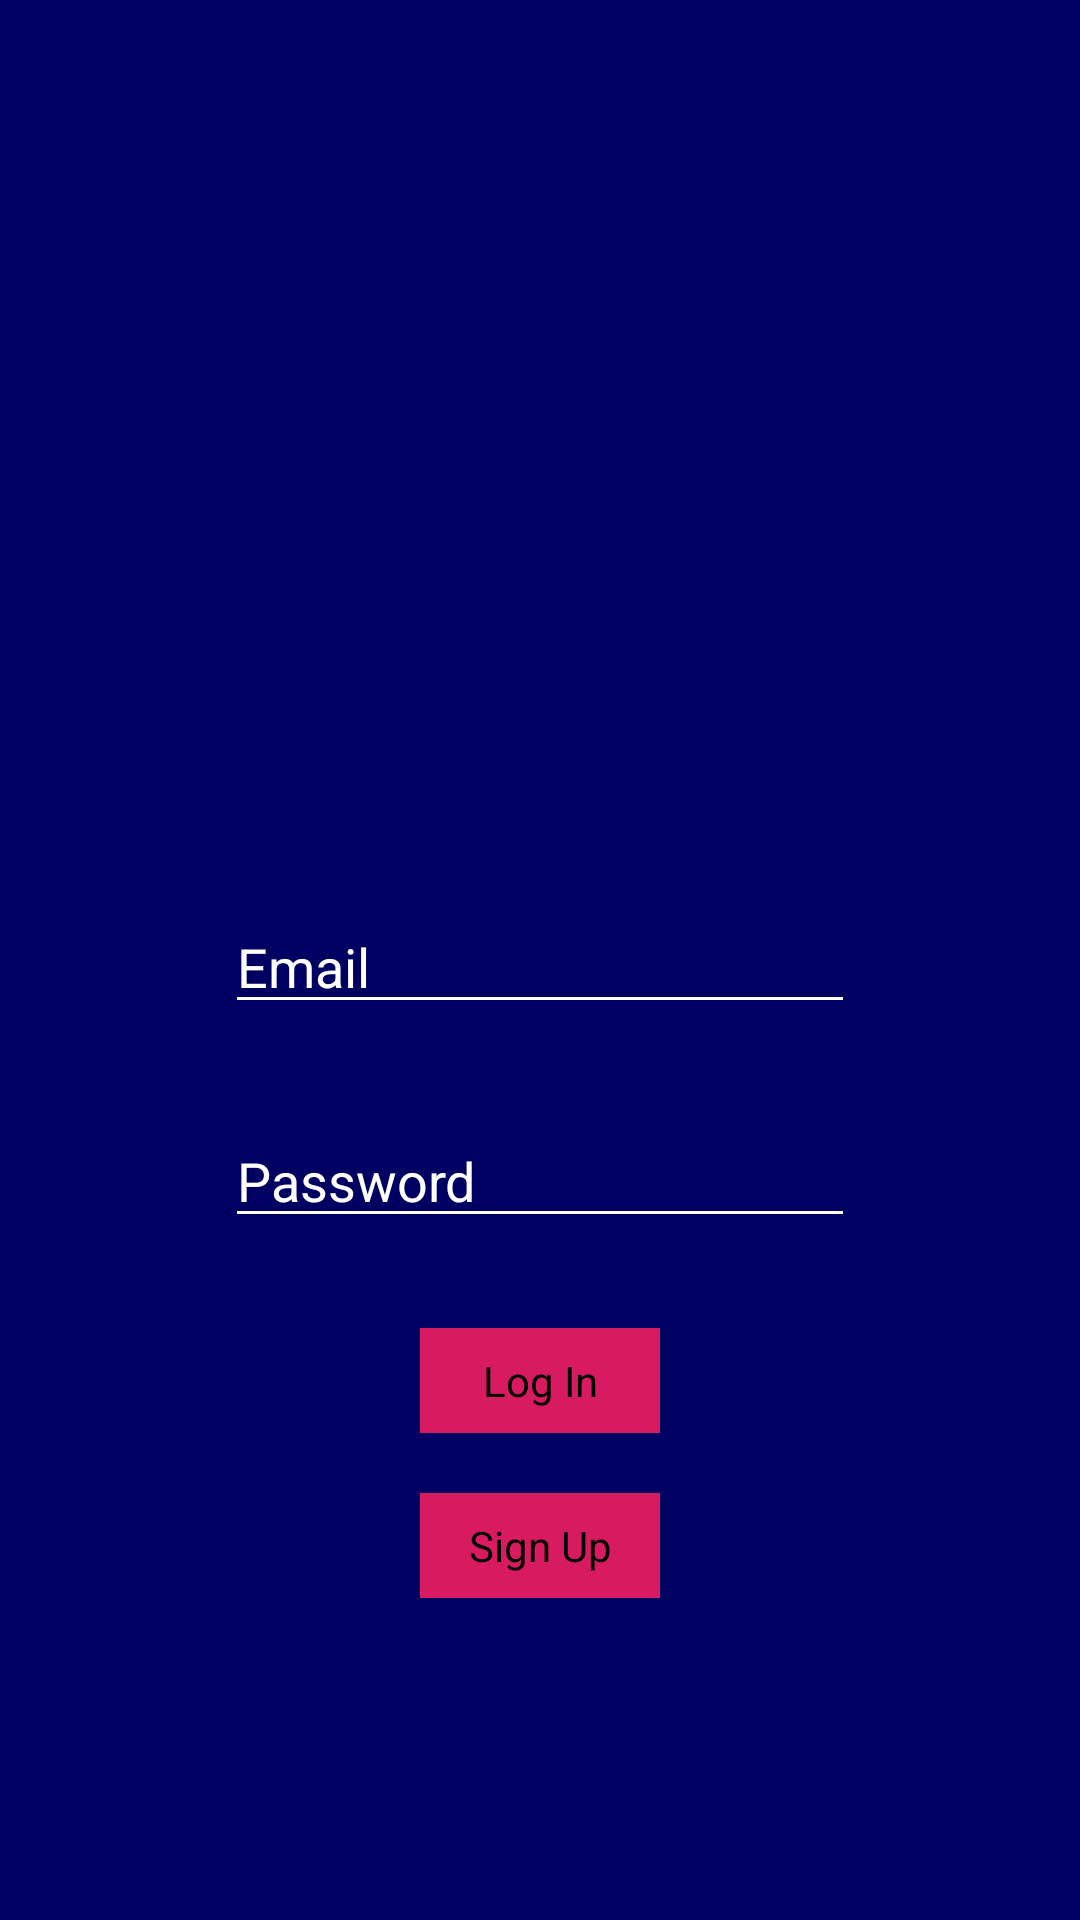

The Android layout XML behind this screen, and the referenced resources:
<!-- AndroidManifest.xml: application theme AppTheme -->
<!-- res/layout/activity_log_in.xml -->
<?xml version="1.0" encoding="utf-8"?>
<RelativeLayout xmlns:android="http://schemas.android.com/apk/res/android"
    xmlns:app="http://schemas.android.com/apk/res-auto"
    xmlns:tools="http://schemas.android.com/tools"
    android:layout_width="match_parent"
    android:layout_height="match_parent"
    tools:context=".LogInActivity"
    android:background="@color/darkPurple"
    >


    <EditText
        android:id="@+id/email"
        android:layout_width="wrap_content"
        android:layout_height="wrap_content"
        android:ems="10"
        android:inputType="textEmailAddress"
        android:layout_centerHorizontal="true"
        android:layout_marginTop="300dp"
        android:hint="@string/email" />

    <EditText
        android:id="@+id/password"
        android:layout_width="wrap_content"
        android:layout_height="wrap_content"
        android:ems="10"
        android:inputType="textPassword"
        android:layout_centerHorizontal="true"
        android:layout_below="@id/email"
        android:layout_marginTop="30dp"
        android:hint="@string/password" />

    <Button
        android:id="@+id/logIn"
        android:layout_width="wrap_content"
        android:layout_height="wrap_content"
        android:text="@string/log_in"
        android:layout_centerHorizontal="true"
        android:layout_below="@id/password"
        android:layout_marginTop="30dp" />

    <Button
        android:id="@+id/signUp"
        android:layout_width="wrap_content"
        android:layout_height="wrap_content"
        android:text="@string/sign_up"
        android:layout_centerHorizontal="true"
        android:layout_below="@id/logIn"
        android:layout_marginTop="20dp" />
</RelativeLayout>
<!-- resources referenced by this layout -->
<resources>
  <color name="darkPurple">#000062</color>
  <string name="email">Email</string>
  <string name="log_in">Log In</string>
  <string name="password">Password</string>
  <string name="sign_up">Sign Up</string>
  <style name="AppTheme" parent="Theme.AppCompat.Light.NoActionBar">
          
          <item name="colorPrimary">@color/colorPrimary</item>
          <item name="colorPrimaryDark">@color/purple</item>
          <item name="colorAccent">@color/colorAccent</item>
          <item name="android:background">@color/darkPurple</item>
          <item name="cardViewStyle">@style/MyCardViewStyle</item>
          <item name="android:textViewStyle">@style/TextViewStyle</item>
          <item name="android:bottomMedium">@color/purple</item>
          <item name="upperLayer">@color/purple</item>
          <item name="editTextStyle">@style/EditTextStyle</item>
          <item name="buttonStyle">@style/ButtonStyle</item>
      </style>
  <color name="colorPrimary">#008577</color>
  <color name="purple">#311a91</color>
  <color name="colorAccent">#D81B60</color>
  <style name="MyCardViewStyle" parent="Base.CardView">
          <item name="android:backgroundTint">@color/purple</item>
          <item name="android:background">@color/purple</item>
      </style>
  <style name="TextViewStyle" parent="android:Widget.TextView">
  
          <item name="android:textColor">@android:color/white</item>
          <item name="android:background">@android:color/transparent</item>
      </style>
  <style name="EditTextStyle" parent="android:Widget.EditText">
          <item name="android:textColorHint">@android:color/white</item>
          <item name="android:textColor">@android:color/white</item>
          <item name="android:backgroundTint">@android:color/white</item>
      </style>
  <style name="ButtonStyle" parent="android:Widget.Button">
          <item name="android:background">@color/colorAccent</item>
          <item name="android:width">80dp</item>
          <item name="android:height">35dp</item>
  
  
      </style>
</resources>
